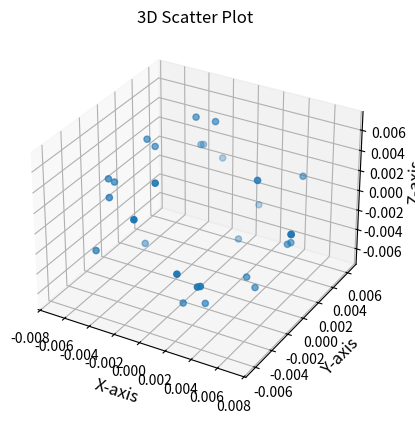
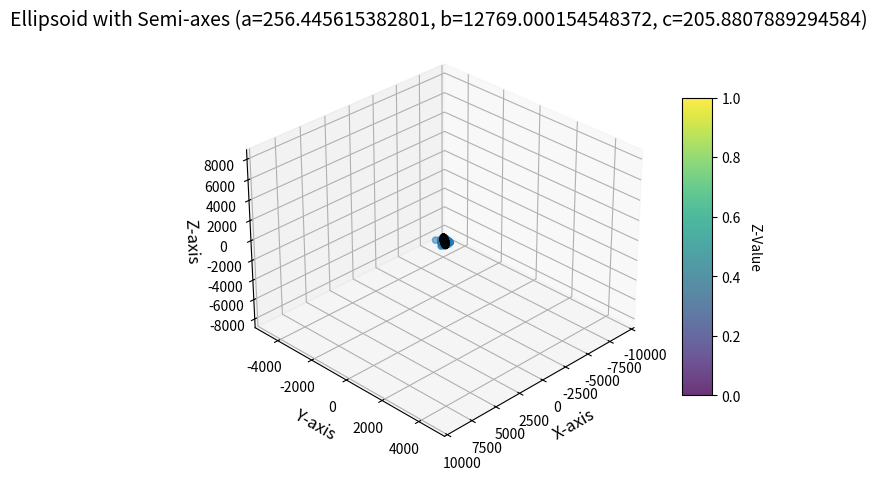

Recreate these plots in Python, in order.
import numpy as np
import matplotlib.pyplot as plt
import scipy.optimize
from mpl_toolkits.mplot3d import Axes3D  # Required for 3D axes

stiffness = np.array([[-126.08933555, -134.45104301,  -49.1347177 ],
 [ 150.69972603,  162.68795396,   51.78931061],
 [ 325.09657248,  -24.27045666, -409.70797147],
 [-121.75138932,   13.56399784,  153.50801851],
 [ -27.1909966,    98.26355253,  198.380993  ],
 [  21.1016238,   -91.75264082, -188.55229033],
 [ -22.34897312, -153.5791499,    84.46397589],
 [  26.73622417,  224.84702847, -123.61140814],
 [-146.83408953,  -63.01469588,   75.21897809],
 [ 360.64736324,  156.86608124, -196.27546002],
 [-186.12733854,  -20.80273578, -195.79131576],
 [ 165.57956968,   12.87548458,  173.09265243],
 [ 193.45745633,  101.29459022, -112.20408316],
 [-170.67735006,  -82.95238395,  100.56092811],
 [-115.59538058,  179.21591365,   79.67654717],
 [ 232.04262222, -377.29936235, -162.99943156],
 [  76.73266482,  -93.62433152, -254.96638402],
 [ -41.49272217,   53.24468677,  135.73935795],
 [  40.21836522,  163.68280615, -233.42447444],
 [ -33.3858396,  -122.55239591,  168.20923363],
 [-202.5967149,    -9.7753037,   -24.43574662],
 [ 386.27111768,   -6.13820345,   27.32161745],
 [ -92.35481126,    4.84816671,  117.33422839],
 [ 236.50986264,  -8.48931303, -308.80222743],
 [ -95.11875846,  269.62913528,   21.08166187],
 [  71.55645744, -195.87610863,  -23.89483753],
 [ 246.21482139, -374.93417186, -181.83113484],
 [-110.37702343,  182.25851469,   71.53128184],
 [-202.59670926,   -9.77530318,  -24.43574599],
 [ 386.27103837,   -6.13820205,   27.32160851]])


deflections = np.array([[-0.00480018, -0.00511851, -0.00187054],
 [ 0.00482543,  0.0052093,   0.0016583 ],
 [ 0.00386211, -0.00028833, -0.00486729],
 [-0.00385756,  0.00042976,  0.00486374],
 [-0.00088702,  0.00320553,  0.00647153],
 [ 0.00072854, -0.00316777, -0.00650979],
 [-0.00091066, -0.00625791,  0.00344167],
 [ 0.00074617,  0.00627517, -0.00344982],
 [-0.00527488, -0.00226375,  0.00270217],
 [ 0.00540412,  0.00235056, -0.00294109],
 [-0.00415197, -0.00046405, -0.00436755],
 [ 0.0042138,   0.00032767,  0.004405  ],
 [ 0.00539382,  0.00282421, -0.00312838],
 [-0.00546676, -0.00265695,  0.00322095],
 [-0.00323128,  0.00500969,  0.00222723],
 [ 0.00322645, -0.00524618, -0.00226643],
 [ 0.00199311, -0.00243187, -0.00662269],
 [-0.0020935,   0.00268644,  0.00684869],
 [ 0.00085167,  0.00346615, -0.004943  ],
 [-0.00101183, -0.0037142,   0.00509792],
 [-0.00713869, -0.00034444, -0.00086102],
 [ 0.00709378, -0.00011273,  0.00050175],
 [-0.00435892,  0.00022882,  0.00553788],
 [ 0.00444867, -0.00015968, -0.00580846],
 [-0.00215984,  0.00612241,  0.0004787 ],
 [ 0.00222673, -0.00609537, -0.00074357],
 [ 0.00326441, -0.00497101, -0.00241078],
 [-0.00319724,  0.0052794,   0.00207201],
 [-0.00713869, -0.00034444, -0.00086102],
 [ 0.00709378, -0.00011273,  0.00050175]])



fig = plt.figure()
ax = plt.axes(projection='3d')

ax.set_xlabel('X-axis', fontsize=12)
ax.set_ylabel('Y-axis', fontsize=12)
ax.set_zlabel('Z-axis', fontsize=12)

ax.scatter(deflections[:,0], deflections[:,1], deflections[:,2])
ax.set_title('3D Scatter Plot')
plt.show()





fig = plt.figure()
ax = plt.axes(projection='3d')





ax.scatter(stiffness[:,0], stiffness[:,1], stiffness[:,2])
ax.set_title('3D Scatter Plot')


x_data = stiffness[:,0]
y_data = stiffness[:,1]
z_data = stiffness[:,2]

def ellipsoid(x, y, z, alpha, beta, gamma, a, b, c):
    Rx = np.array([[1, 0, 0],[0 , np.cos(alpha), -np.sin(alpha)],[0, np.sin(alpha), np.cos(alpha)]]) 
    Ry = np.array([[np.cos(beta), 0, np.sin(beta)],[0, 1, 0],[-np.sin(beta), 0, np.cos(beta)]])
    Rz = np.array([[np.cos(gamma), -np.sin(gamma), 0],[np.sin(gamma) , np.cos(gamma),0],[0, 0, 1]])
    xyz = np.array([x,y,z])
    xyz1 = np.matmul(Rz,np.matmul(Ry,np.matmul(Rx,xyz)))
    x1 = xyz1[0]
    y1 = xyz1[1]
    z1 = xyz1[2]
    f = (x1 / a) ** 2 + (y1 / b) ** 2 + (z1 / c) **2 - 1
    return f


def f_min(params, x, y, z):
    alpha, beta, gamma , a, b, c = params
    return np.sum(ellipsoid(x, y, z, alpha, beta, gamma, a, b, c)**2)


# Initial guess
p0 = [0, 0 , 0, 200, 500, 300]

# Optimize
res=scipy.optimize.minimize(f_min, p0, args=(x_data, y_data, z_data))

print(res)


a = res.x[3]
b = res.x[4]
c = res.x[5]  # Semi-axes (adjust these for different ellipsoids)
num_samples = 100  # Number of points per angle (θ and φ)



theta = np.linspace(0, np.pi, num_samples)  # Polar angle: 0 to π
phi = np.linspace(0, 2 * np.pi, num_samples)  # Azimuthal angle: 0 to 2π
 
# Create meshgrid: θ_grid[i,j] = θ[j], φ_grid[i,j] = φ[i]
theta_grid, phi_grid = np.meshgrid(theta, phi)


x = a * np.sin(theta_grid) * np.cos(phi_grid)
y = b * np.sin(theta_grid) * np.sin(phi_grid)
z = c * np.cos(theta_grid)


alpha = res.x[0]
beta = res.x[1]
gamma = res.x[2]

Rx = np.array([[1, 0, 0],[0 , np.cos(alpha), -np.sin(alpha)],[0, np.sin(alpha), np.cos(alpha)]]) 
Ry = np.array([[np.cos(beta), 0, np.sin(beta)],[0, 1, 0],[-np.sin(beta), 0, np.cos(beta)]])
Rz = np.array([[np.cos(gamma), -np.sin(gamma), 0],[np.sin(gamma) , np.cos(gamma),0],[0, 0, 1]])



x1 = x
y1 = y*np.cos(alpha)-z*np.sin(alpha)
z1 = y*np.sin(alpha)+z*np.cos(alpha)

x2 = x1*np.cos(beta) + z1*np.sin(beta)
y2 = y1
z2 = x1*-np.sin(beta)+z1*np.cos(beta)

x3 = x2*np.cos(gamma)-y2*np.sin(gamma)
y3 = x2*np.sin(gamma) + y2*np.cos(gamma)
z3 = z2

 
# Plot the ellipsoid surface
ellipsoid = ax.plot_wireframe(
    x3, y3, z3,
    cmap='viridis',  # Color map
    alpha=0.8,       # Transparency
    edgecolor='k',   # Edge color for wireframe
    linewidth=0.2    # Edge line width
)
 
# # Add labels and title
ax.set_xlabel('X-axis', fontsize=12)
ax.set_ylabel('Y-axis', fontsize=12)
ax.set_zlabel('Z-axis', fontsize=12)
ax.set_title(f'Ellipsoid with Semi-axes (a={a}, b={b}, c={c})', fontsize=14)
 
# Add color bar (optional)
cbar = fig.colorbar(ellipsoid, ax=ax, shrink=0.7, aspect=10)
cbar.set_label('Z-Value', rotation=270, labelpad=15)
 
# Adjust view angle for better visibility
ax.view_init(elev=30, azim=45)  # Elevation and azimuth angles
 
plt.tight_layout()
plt.show()
